Run: headless pygame with SDL's dummy video driver; simulated clock (each Clock.tick advances the game by its frame time, no real sleeping); random seed 0; keys injected as events and as key.get_pressed() state; mouse plan: one left click at the window centre at the start of phase 2, then a move to the lower-right quarter at the start of phase 3.
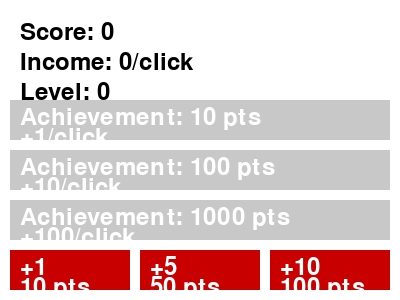
Frame 1 of 4 · flips 1–60 · no input
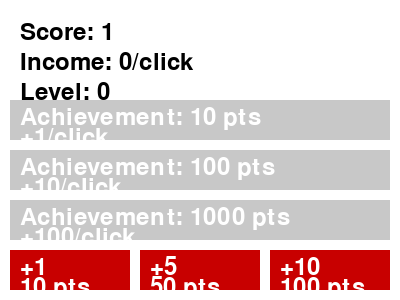
Frame 2 of 4 · flips 61–180 · clicked the window centre · tapped SPACE, RETURN · held RIGHT (→), D
Frame 3 of 4 · flips 181–300 · moved the mouse to the lower-right quarter · held DOWN (↓), S · screen unchanged from frame 2, image omitted
Frame 4 of 4 · flips 301–420 · held LEFT (←), A, UP (↑), W · screen unchanged from frame 3, image omitted

The pygame program that drew these frames:

import pygame
import random
pygame.init()

# Set screen size
screen = pygame.display.set_mode((400, 300))

# Set initial score and income
score = 0
income = 0

# Set font for displaying score
font = pygame.font.Font(None, 36)

# Set colors
white = (255, 255, 255)
black = (0, 0, 0)

# Set upgrade costs and effects
upgrade_costs = [10, 50, 100]
upgrade_effects = [1, 5, 10]

# Set achievement thresholds and rewards
achievement_thresholds = [10, 100, 1000]
achievement_rewards = [1, 10, 100]
achievements_unlocked = [False] * len(achievement_thresholds)

# Set particle properties
particles = []
particle_colors = [(255, 0, 0), (0, 255, 0), (0, 0, 255)]
particle_lifetime = 60

# Set level properties
levels = [10, 100, 1000]
current_level = 0

# Game loop
while True:
    # Handle events
    for event in pygame.event.get():
        if event.type == pygame.QUIT:
            pygame.quit()
            exit()
        elif event.type == pygame.MOUSEBUTTONDOWN:
            # Increase score on mouse click
            score += 1 + income
            # Add particles
            for i in range(10):
                x,y=event.pos
                dx=random.randint(-5,
                                   5)
                dy=random.randint(-5,-1)
                color=random.choice(particle_colors)
                particles.append([x,y,dx,
                                  dy,color,
                                  particle_lifetime])
            # Check if mouse is over a button
            x,y=event.pos
            if y>250:
                # Check which button was clicked
                button=x//130
                if button<len(upgrade_costs) and score>=upgrade_costs[button]:
                    # Buy upgrade
                    score-=upgrade_costs[button]
                    income+=upgrade_effects[button]

    # Update particles
    for particle in particles:
        particle[0]+=particle[2]
        particle[1]+=particle[3]
        particle[5]-=1

    # Remove dead particles
    particles=[p for p in particles if p[5]>0]

    # Check for unlocked achievements
    for i in range(len(achievement_thresholds)):
        if not achievements_unlocked[i] and score>=achievement_thresholds[i]:
            # Unlock achievement
            achievements_unlocked[i]=True
            income+=achievement_rewards[i]

    # Check for level up
    if current_level<len(levels) and score>=levels[current_level]:
        current_level+=1

    # Clear screen
    screen.fill(white)

    # Render score and income
    text=font.render(f"Score: {score}",True,
                     black)
    screen.blit(text,(20,20))
    text=font.render(f"Income: {income}/click",True,
                     black)
    screen.blit(text,(20,50))

    # Render buttons
    for i in range(len(upgrade_costs)):
        x=i*130+10
        y=250
        if score>=upgrade_costs[i]:
            color=(0,200,0)
        else:
            color=(200,0,0)
        pygame.draw.rect(screen,color,(x,y,
                                       120,
                                       40))
        text=font.render(f"+{upgrade_effects[i]}",True,
                         white)
        screen.blit(text,(x+10,y+5))
        text=font.render(f"{upgrade_costs[i]} pts",True,
                         white)
        screen.blit(text,(x+10,y+25))

    # Render achievements
    y=100
    for i in range(len(achievement_thresholds)):
        if achievements_unlocked[i]:
            color=(0,200,0)
        else:
            color=(200,200,200)
        pygame.draw.rect(screen,color,(10,y+i*50,
                                       380,
                                       40))
        text=font.render(f"Achievement: {achievement_thresholds[i]} pts",True,
                         white)
        screen.blit(text,(20,y+i*50+5))
        text=font.render(f"+{achievement_rewards[i]}/click",True,
                         white)
        screen.blit(text,(20,y+i*50+25))

    # Render level
    text=font.render(f"Level: {current_level}",True,
                     black)
    screen.blit(text,(20,80))

    # Render particles
    for particle in particles:
        x,y=int(particle[0]),int(particle[1])
        color=particle[4]
        pygame.draw.circle(screen,color,(x,y),
                           3)

    # Update display
    pygame.display.flip()
